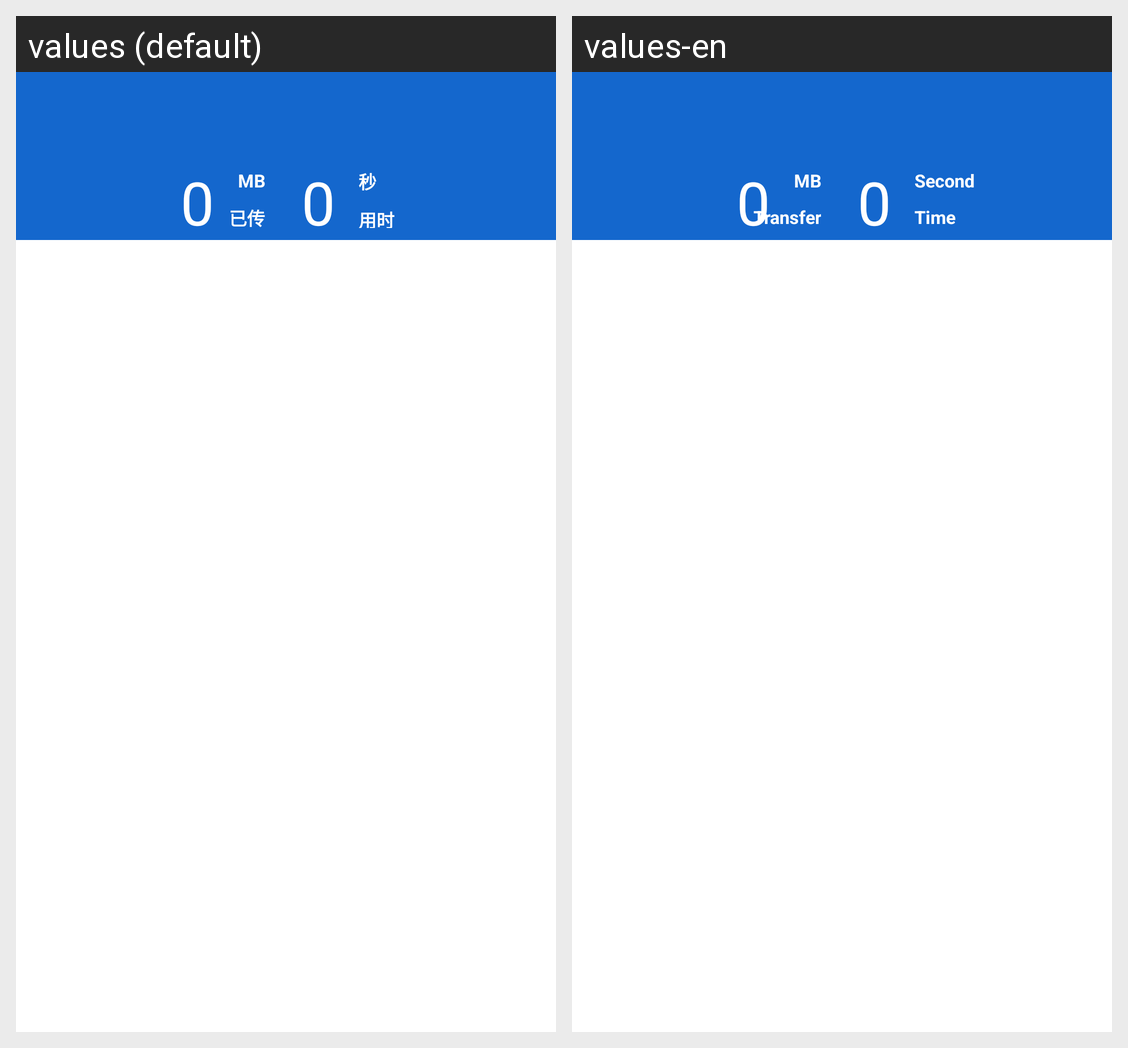

The same Android screen rendered under two of its app's locales, left to right. List the strings drawn on it with the default value and each locale's translation.
Android screen res/layout/activity_file_receiver.xml rendered under 2 locales, left to right: values (default), values-en. Device: Nexus 5 (rendered at 1080×1920; each locale shown at half size, 540×960, under a caption strip naming it); theme AppTheme.NoActionBar.
Strings drawn on this screen, with the default value and each locale's value (text and hints the layout hard-codes, and strings that could not be matched under every locale, appear in the picture but are not listed):

str_has_send
  values: 已传
  values-en: Transfer

str_second
  values: 秒
  values-en: Second

str_has_time
  values: 用时
  values-en: Time
